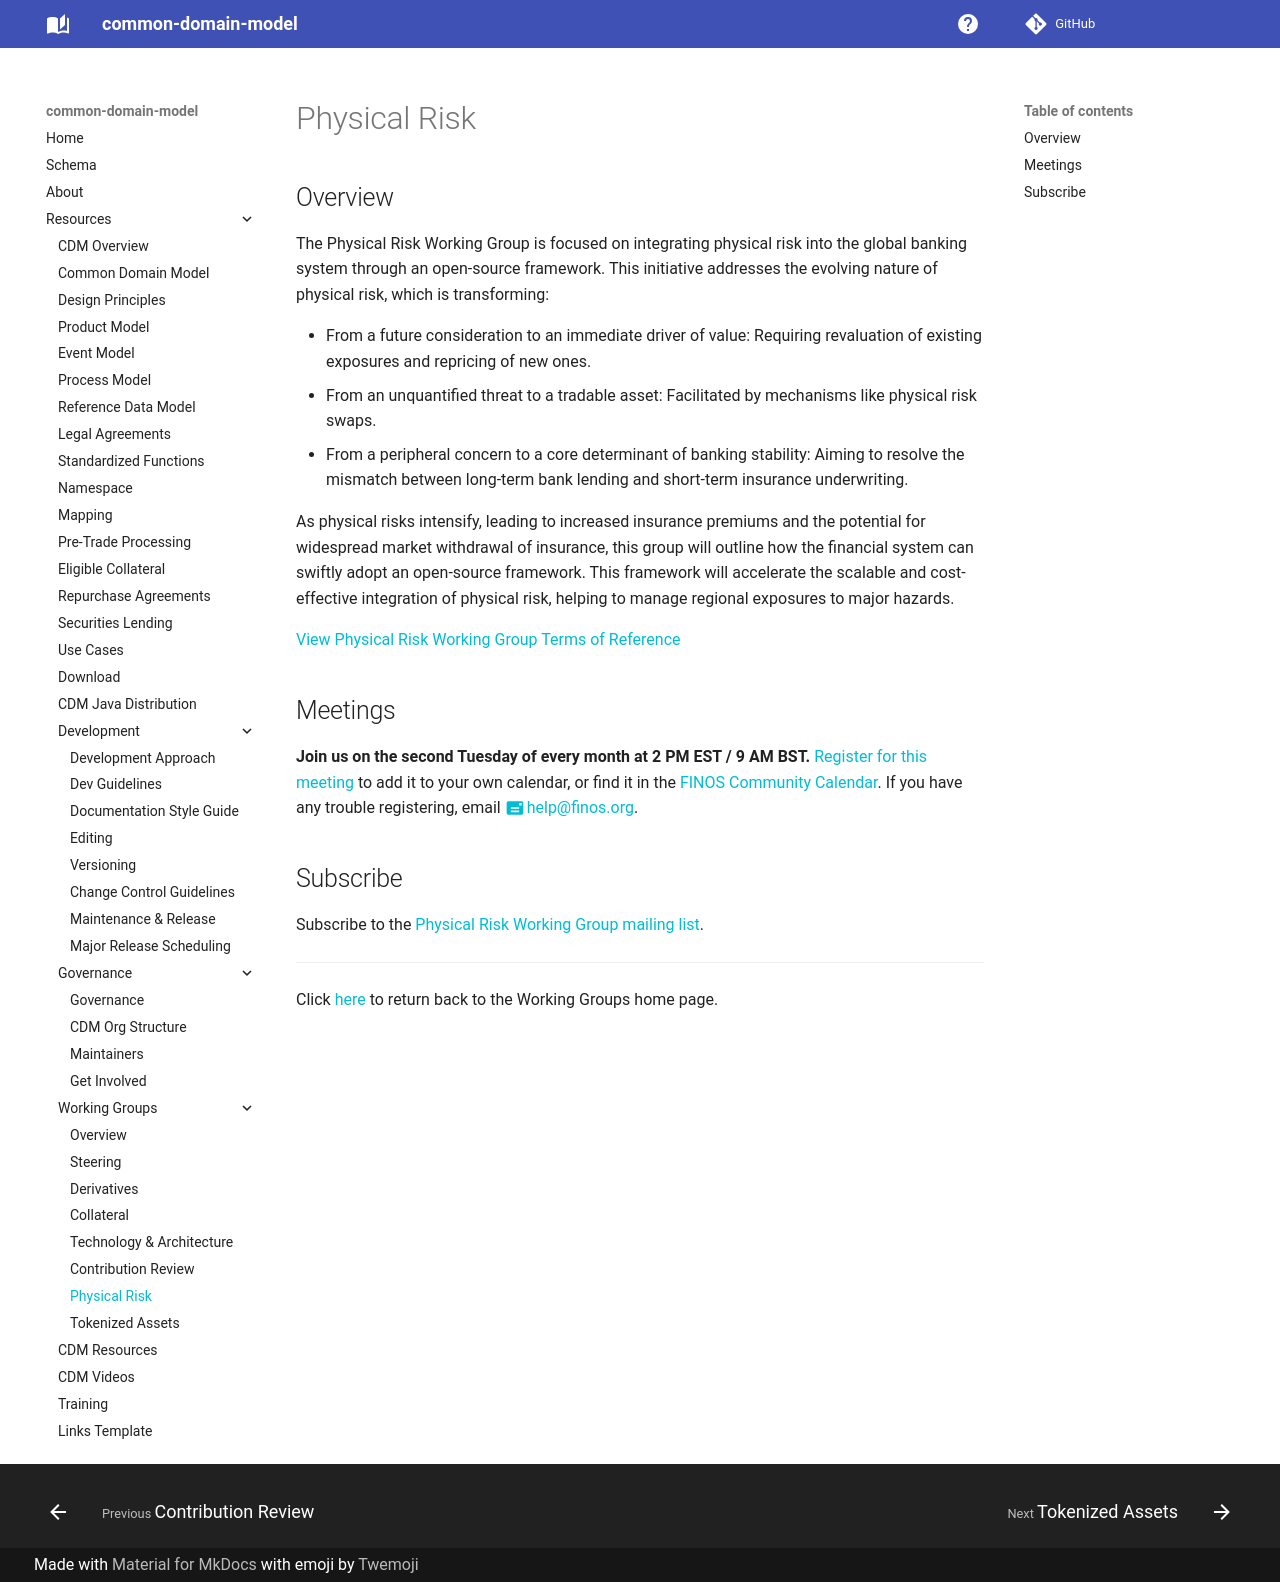

repository: lmodel/common-domain-model · page: CDM-Physical-Risk-WG/index.html · generator: mkdocs

---
title: CDM Physical Risk WG
---

## Overview

The Physical Risk Working Group is focused on integrating physical risk into the global banking system through an open-source framework. This initiative addresses the evolving nature of physical risk, which is transforming:

- From a future consideration to an immediate driver of value: Requiring revaluation of existing exposures and repricing of new ones.
- From an unquantified threat to a tradable asset: Facilitated by mechanisms like physical risk swaps.
- From a peripheral concern to a core determinant of banking stability: Aiming to resolve the mismatch between long-term bank lending and short-term insurance underwriting.

As physical risks intensify, leading to increased insurance premiums and the potential for widespread market withdrawal of insurance, this group will outline how the financial system can swiftly adopt an open-source framework. This framework will accelerate the scalable and cost-effective integration of physical risk, helping to manage regional exposures to major hazards.

[View Physical Risk Working Group Terms of Reference](https://github.com/finos/common-domain-model/issues/3432)

## Meetings

**Join us on the second Tuesday of every month at 2 PM EST / 9 AM BST.** [Register for this meeting](https://zoom-lfx.platform.linuxfoundation.org/meeting/93988274402?password=cc529a12-6925-413d-a7a8-19ec7a37cfdc&invite=true) to add it to your own calendar, or find it in the [FINOS Community Calendar](https://www.finos.org/calendar). If you have any trouble registering, email help@finos.org. 

## Subscribe

Subscribe to the [Physical Risk Working Group mailing list](https://lists.finos.org/g/cdm-physical-risk).

---

Click [here](working-groups.md) to return back to the Working Groups home page.
